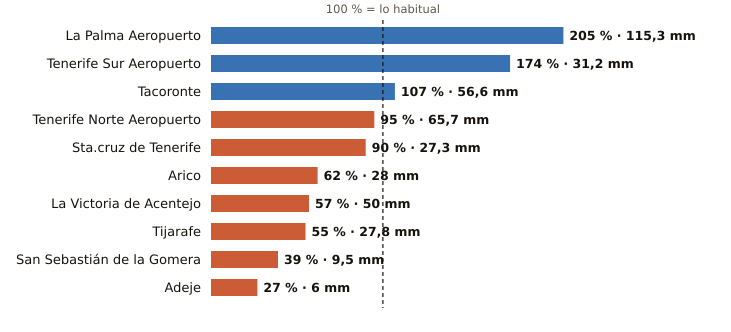

The data file committed next to this chart (first rows):
estacion, provincia, indicativo, mm_otono, referencia_mm, pct, periodo_referencia, hasta, hora
La Palma Aeropuerto, Santa Cruz de Tenerife, C139E, 115.3, 56.3, 205, 1991-2020, 2026-11-01, 11
Tenerife Sur Aeropuerto, Santa Cruz de Tenerife, C429I, 31.2, 17.9, 174, 1991-2020, 2026-11-01, 11
Tacoronte, Santa Cruz de Tenerife, C458A, 56.6, 53.1, 107, 1991-2025, 2026-11-01, 10
Tenerife Norte Aeropuerto, Santa Cruz de Tenerife, C447A, 65.7, 69.0, 95, 1991-2020, 2026-11-01, 11
Sta.cruz de Tenerife, Santa Cruz de Tenerife, C449C, 27.3, 30.3, 90, 1991-2020, 2026-11-01, 11
Arico, Santa Cruz de Tenerife, C428T, 28.0, 44.8, 62, 2009-2025, 2026-11-01, 10
La Victoria de Acentejo, Santa Cruz de Tenerife, C457I, 50.0, 88.4, 57, 2009-2025, 2026-11-01, 11
Tijarafe, Santa Cruz de Tenerife, C117Z, 27.8, 50.8, 55, 2009-2025, 2026-11-01, 11
San Sebastián de la Gomera, Santa Cruz de Tenerife, C329Z, 9.5, 24.5, 39, 1991-2020, 2026-11-01, 11
Adeje, Santa Cruz de Tenerife, C419X, 6.0, 22.1, 27, 1991-2020, 2026-11-01, 9
